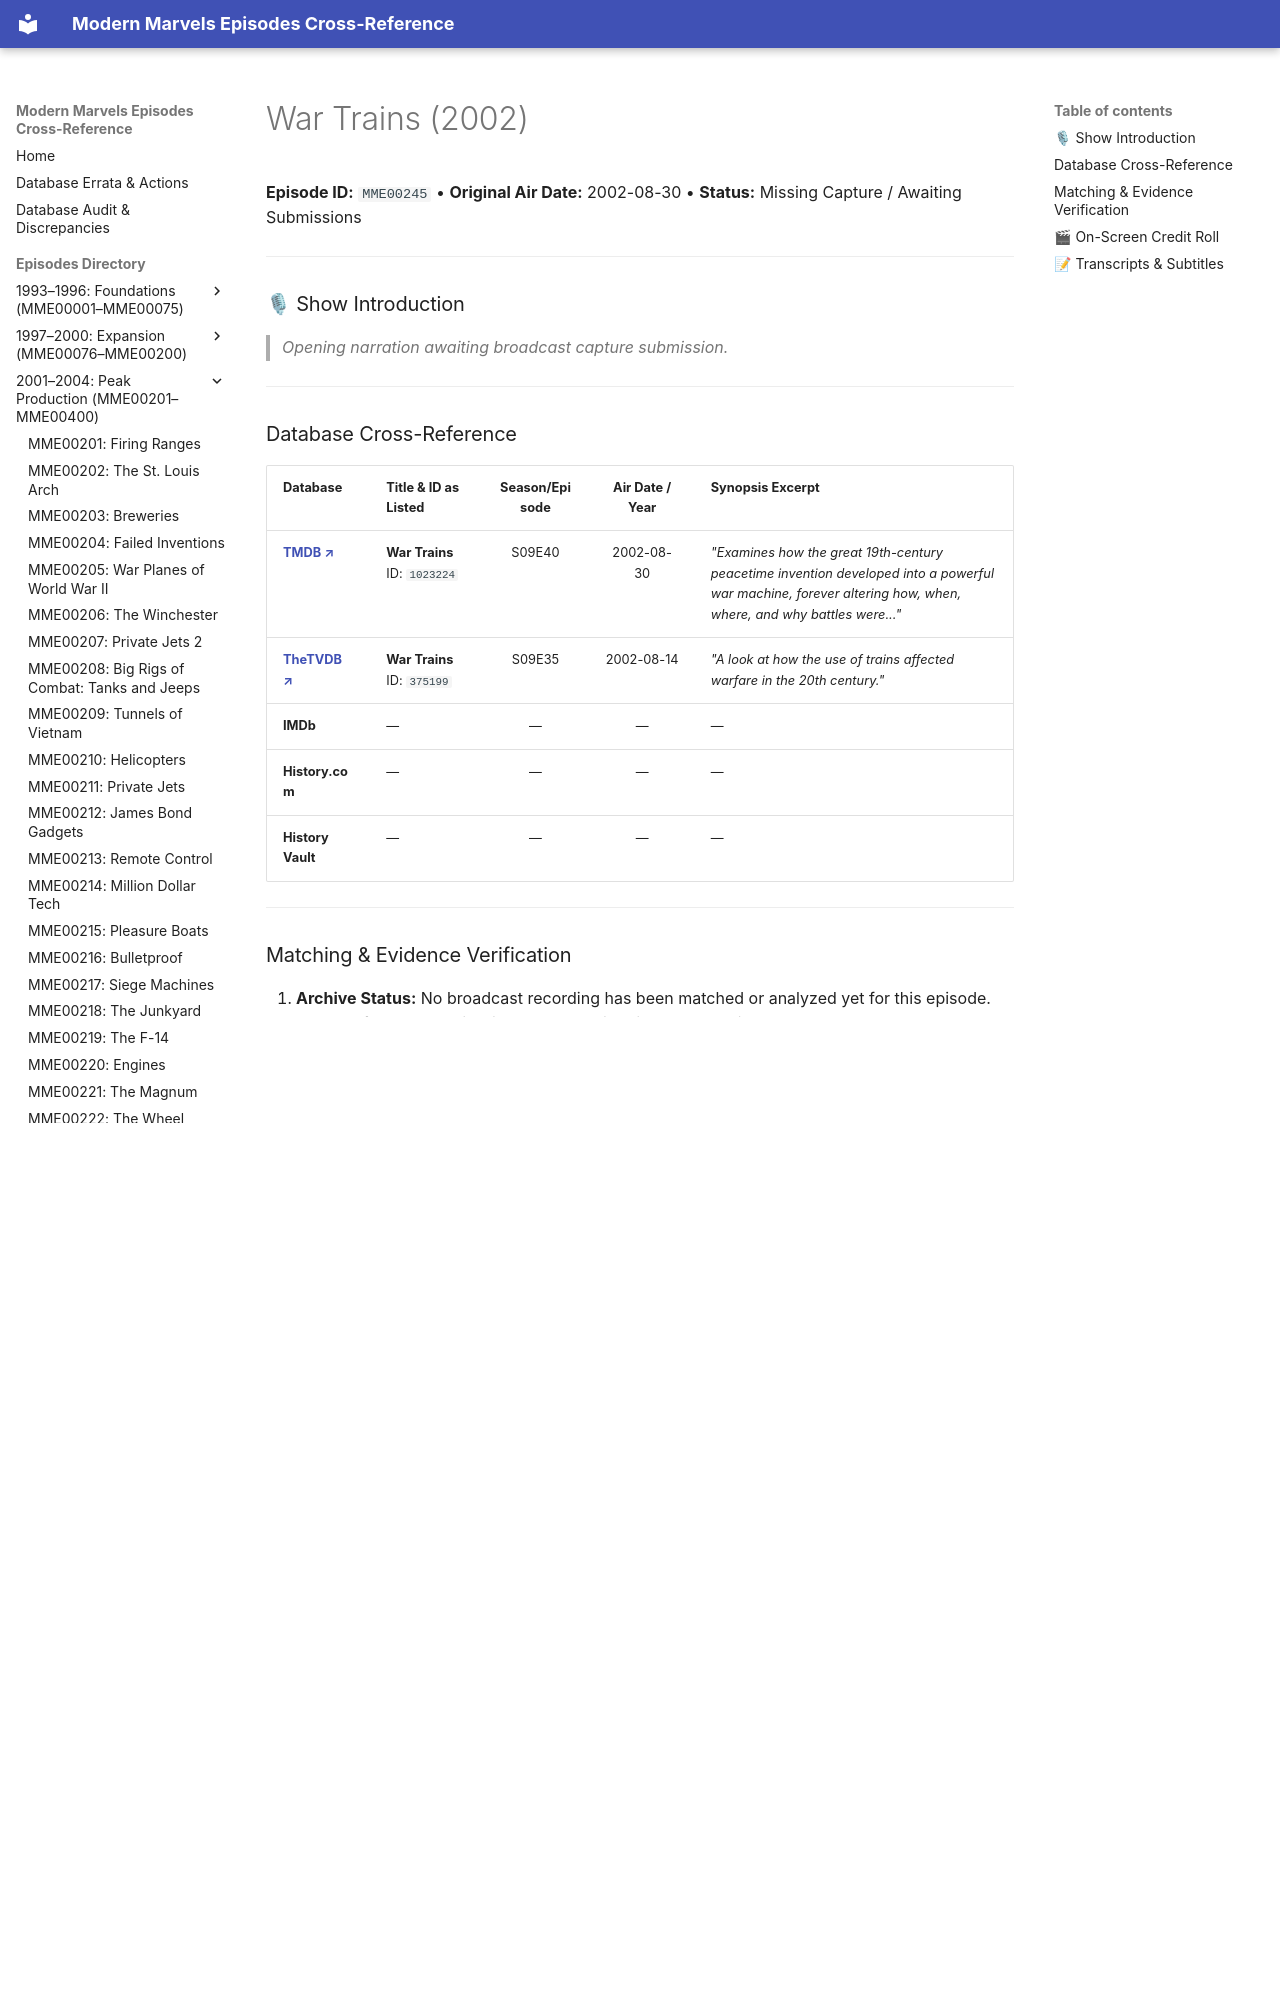

repository: ModernMarvelsFan/ModernMarvels · page: episodes/MME00245/index.html · generator: mkdocs

# War Trains (2002)

**Episode ID:** `MME00245` • **Original Air Date:** 2002-08-30 • **Status:** Missing Capture / Awaiting Submissions

---

### 🎙 Show Introduction

> *Opening narration awaiting broadcast capture submission.*

---
